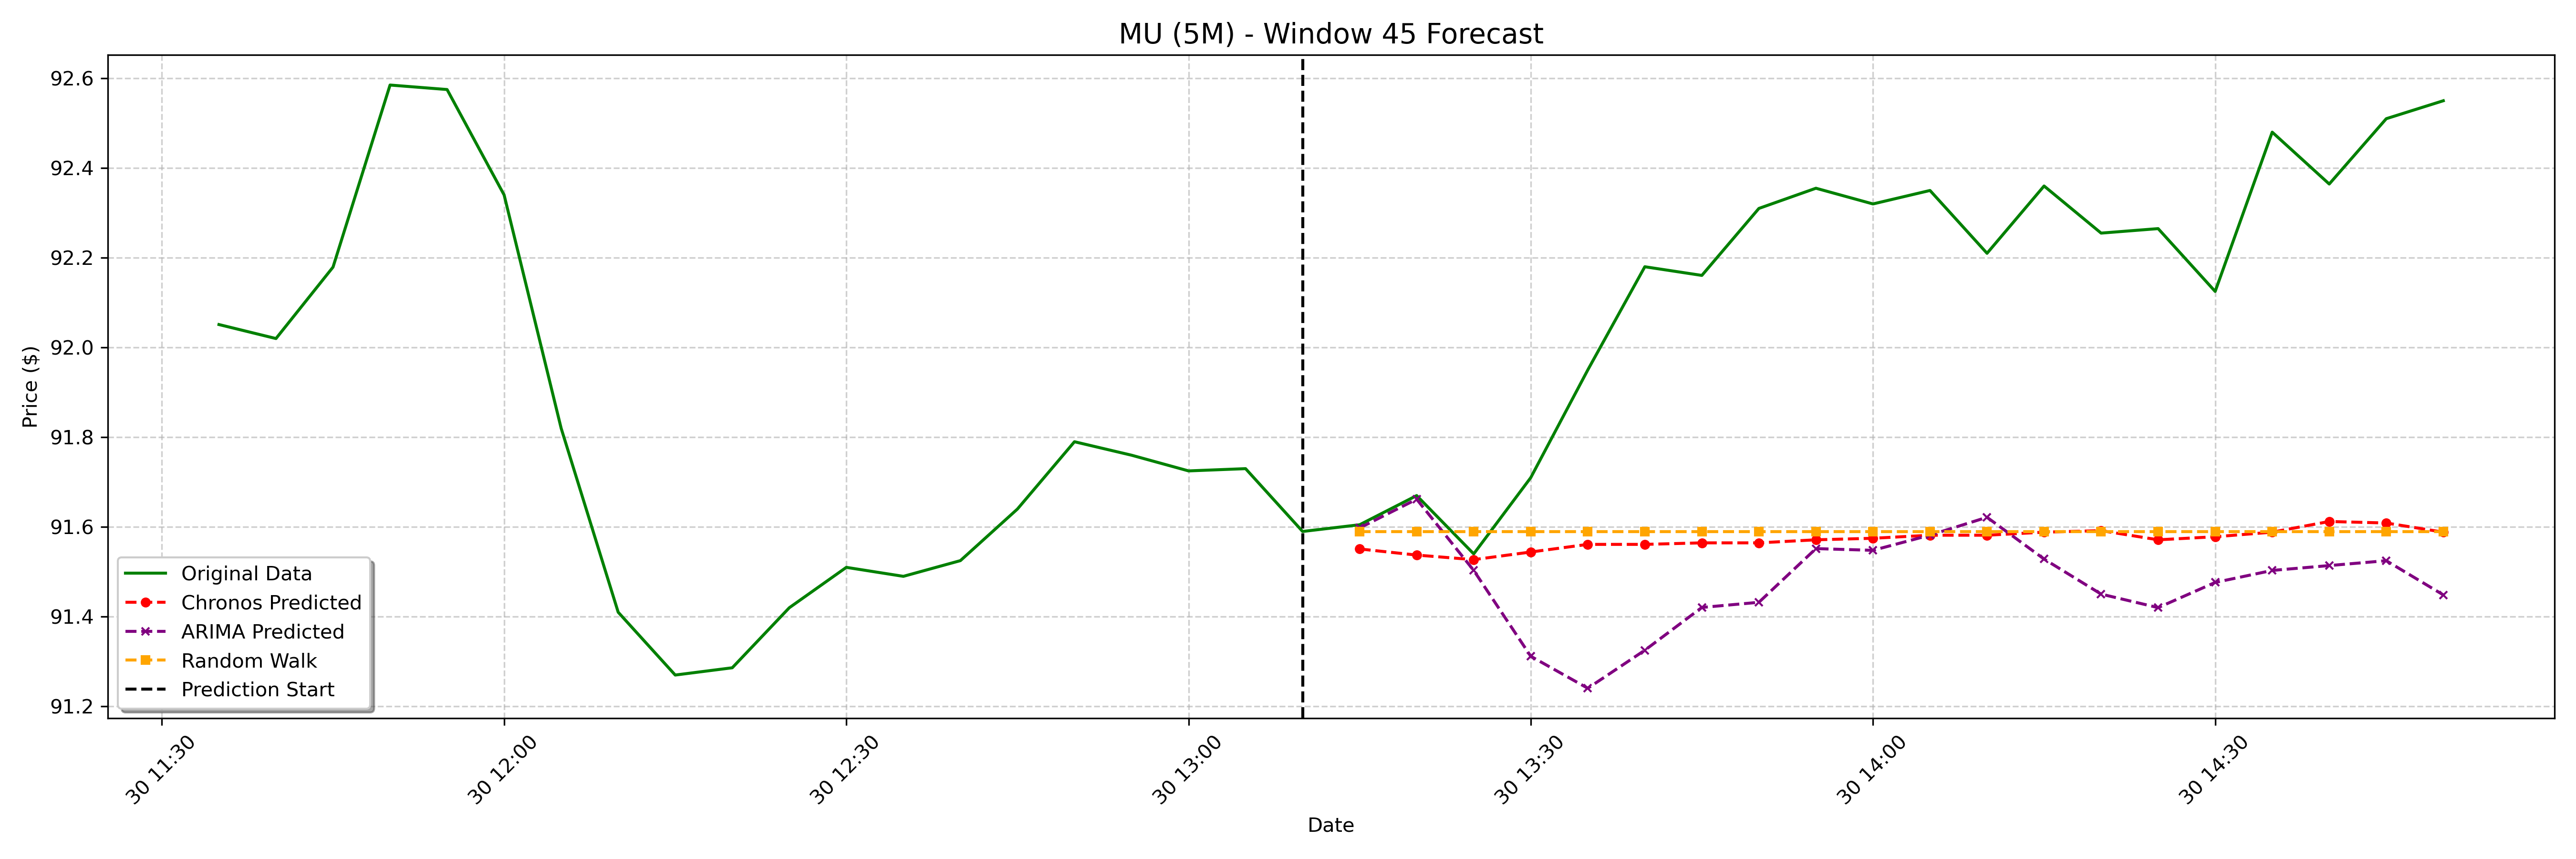

Source data for this figure (header and first rows):
date, actual, chronos_forecast, arima_forecast, random_walk_forecast
2025-01-30 13:15:00-05:00, 91.61, 91.55, 91.6, 91.59
2025-01-30 13:20:00-05:00, 91.67, 91.54, 91.66, 91.59
2025-01-30 13:25:00-05:00, 91.54, 91.53, 91.5, 91.59
2025-01-30 13:30:00-05:00, 91.71, 91.54, 91.31, 91.59
2025-01-30 13:35:00-05:00, 91.95, 91.56, 91.24, 91.59
2025-01-30 13:40:00-05:00, 92.18, 91.56, 91.33, 91.59
2025-01-30 13:45:00-05:00, 92.16, 91.56, 91.42, 91.59
2025-01-30 13:50:00-05:00, 92.31, 91.56, 91.43, 91.59
2025-01-30 13:55:00-05:00, 92.36, 91.57, 91.55, 91.59
2025-01-30 14:00:00-05:00, 92.32, 91.57, 91.55, 91.59
2025-01-30 14:05:00-05:00, 92.35, 91.58, 91.58, 91.59
2025-01-30 14:10:00-05:00, 92.21, 91.58, 91.62, 91.59
2025-01-30 14:15:00-05:00, 92.36, 91.59, 91.53, 91.59
2025-01-30 14:20:00-05:00, 92.25, 91.59, 91.45, 91.59
2025-01-30 14:25:00-05:00, 92.27, 91.57, 91.42, 91.59
2025-01-30 14:30:00-05:00, 92.12, 91.58, 91.48, 91.59
2025-01-30 14:35:00-05:00, 92.48, 91.59, 91.5, 91.59
2025-01-30 14:40:00-05:00, 92.36, 91.61, 91.51, 91.59
2025-01-30 14:45:00-05:00, 92.51, 91.61, 91.52, 91.59
2025-01-30 14:50:00-05:00, 92.55, 91.59, 91.45, 91.59
